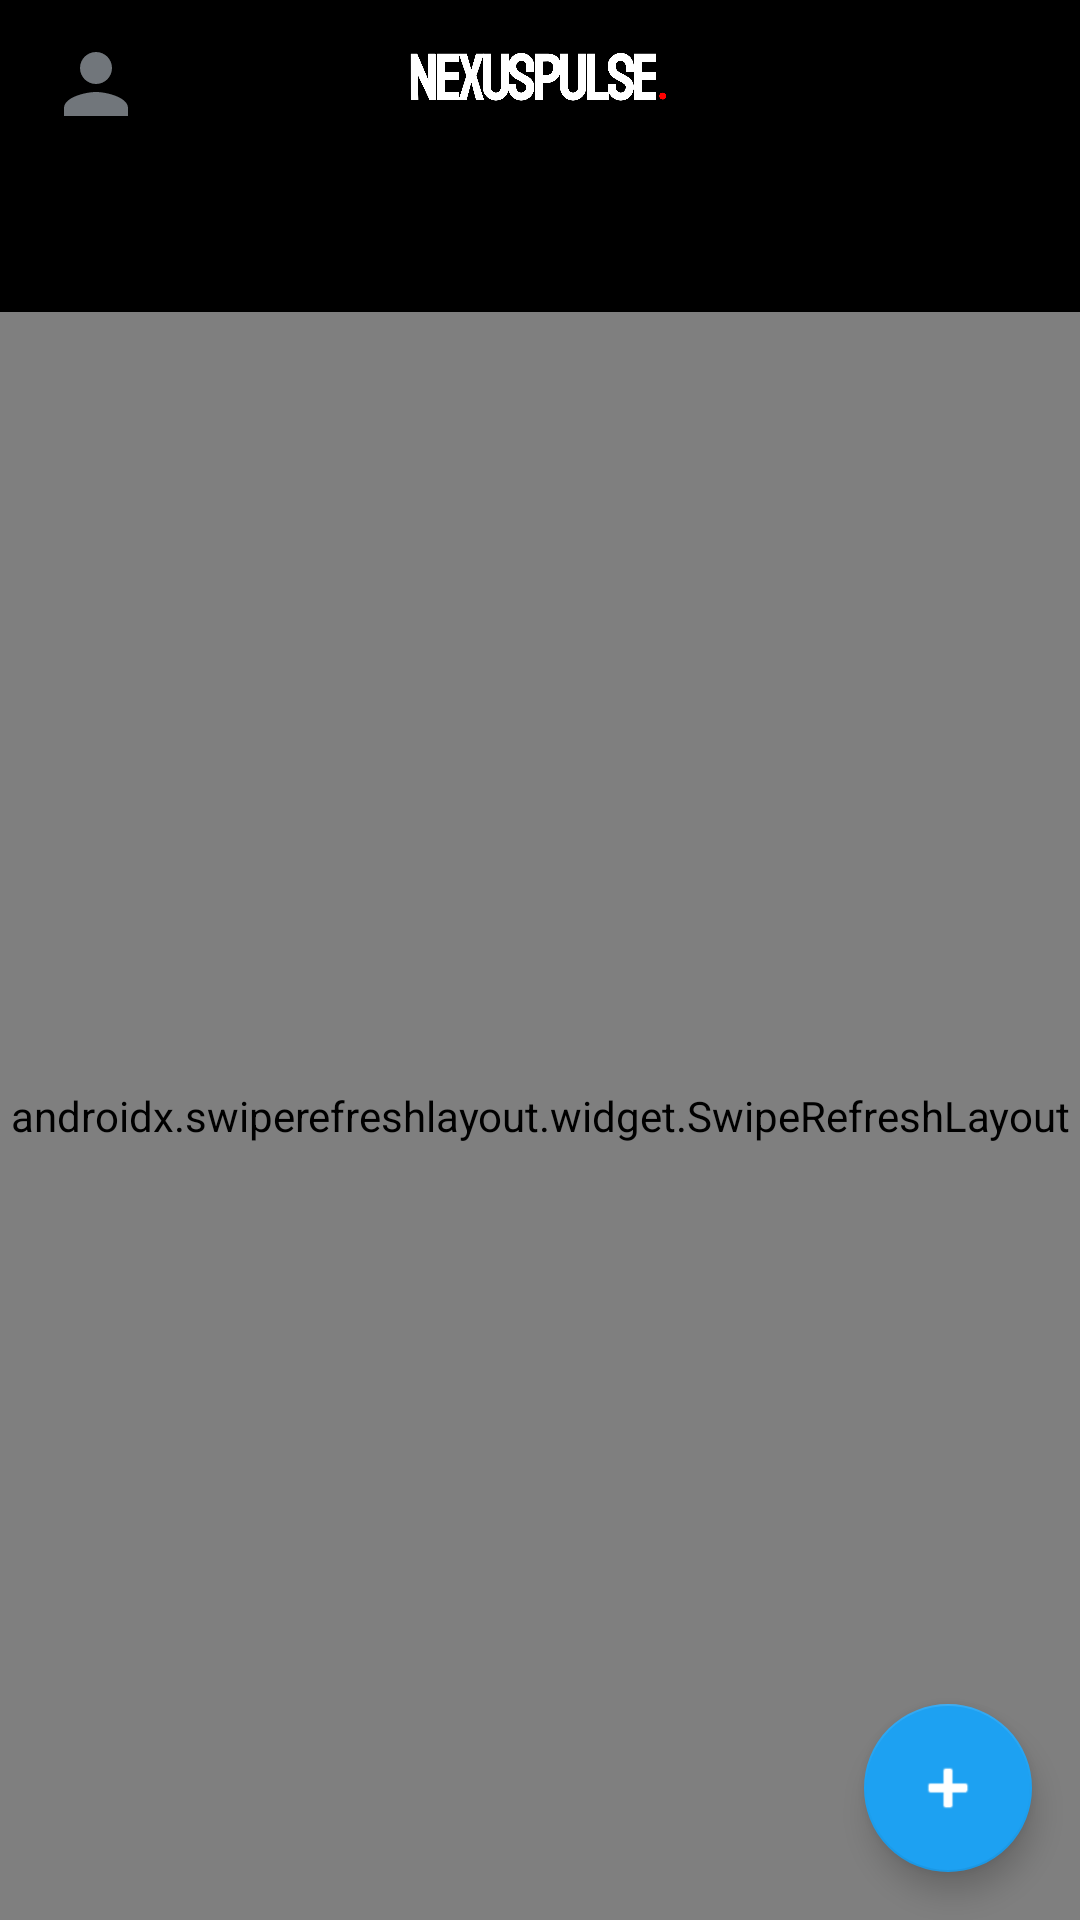

Reconstruct the res/layout file that produces this screen, plus the resources it refers to.
<!-- AndroidManifest.xml: application theme Theme.NexusPulse -->
<!-- res/layout/activity_home.xml -->
<?xml version="1.0" encoding="utf-8"?>
<androidx.coordinatorlayout.widget.CoordinatorLayout
    xmlns:android="http://schemas.android.com/apk/res/android"
    xmlns:app="http://schemas.android.com/apk/res-auto"
    android:layout_width="match_parent"
    android:layout_height="match_parent"
    android:background="@color/black">

    
    <com.google.android.material.appbar.AppBarLayout
        android:id="@+id/appBarLayout"
        android:layout_width="match_parent"
        android:layout_height="wrap_content"
        android:background="@color/black"
        app:elevation="0dp">

        
        <FrameLayout
            android:layout_width="match_parent"
            android:layout_height="56dp">

            
            <com.google.android.material.appbar.MaterialToolbar
                android:id="@+id/toolbar"
                android:layout_width="match_parent"
                android:layout_height="56dp"
                android:background="@color/black"
                app:layout_scrollFlags="scroll|enterAlways|snap">

                <com.google.android.material.imageview.ShapeableImageView
                    android:id="@+id/profileAvatar"
                    android:layout_width="32dp"
                    android:layout_height="32dp"
                    android:layout_gravity="center_vertical"
                    android:layout_marginStart="8dp"
                    android:src="@drawable/ic_profile"
                    android:clickable="true"
                    android:focusable="true"
                    app:shapeAppearanceOverlay="@style/CircleImageStyle" />
            </com.google.android.material.appbar.MaterialToolbar>

            
            <ImageView
                android:id="@+id/logoNexusPulse"
                android:layout_width="90dp"
                android:layout_height="56dp"
                android:layout_gravity="center"
                android:src="@drawable/logo_nexuspulse"
                android:scaleType="fitCenter"
                android:contentDescription="@string/app_name" />
        </FrameLayout>

        
        <com.google.android.material.tabs.TabLayout
            android:id="@+id/tabLayout"
            android:layout_width="match_parent"
            android:layout_height="48dp"
            android:background="@color/black"
            app:tabTextColor="@color/gray_text"
            app:tabSelectedTextColor="@color/white"
            app:tabIndicatorColor="@color/twitter_blue"
            app:tabIndicatorHeight="3dp"
            app:tabMode="fixed"
            app:tabGravity="fill"
            app:tabTextAppearance="@style/TabTextStyle"/>
    </com.google.android.material.appbar.AppBarLayout>

    
    <androidx.swiperefreshlayout.widget.SwipeRefreshLayout
        android:id="@+id/swipeRefresh"
        android:layout_width="match_parent"
        android:layout_height="match_parent"
        app:layout_behavior="@string/appbar_scrolling_view_behavior">

        <androidx.recyclerview.widget.RecyclerView
            android:id="@+id/recyclerViewPosts"
            android:layout_width="match_parent"
            android:layout_height="match_parent"
            android:clipToPadding="false"
            android:scrollbars="vertical"/>
    </androidx.swiperefreshlayout.widget.SwipeRefreshLayout>

    
    <com.google.android.material.floatingactionbutton.FloatingActionButton
        android:id="@+id/fabTweet"
        android:layout_width="wrap_content"
        android:layout_height="wrap_content"
        android:layout_gravity="bottom|end"
        android:layout_margin="16dp"
        android:src="@android:drawable/ic_input_add"
        app:tint="@color/white"
        app:backgroundTint="@color/twitter_blue"
        app:elevation="6dp"
        app:fabSize="normal"
        android:contentDescription="Create Tweet"/>

</androidx.coordinatorlayout.widget.CoordinatorLayout>































<!-- resources referenced by this layout -->
<resources>
  <color name="black">#000000</color>
  <color name="gray_text">#71767B</color>
  <color name="twitter_blue">#1DA1F2</color>
  <color name="white">#FFFFFF</color>
  <!-- drawable ic_profile (drawable) -->
  <?xml version="1.0" encoding="utf-8"?>
  <vector xmlns:android="http://schemas.android.com/apk/res/android"
      android:width="24dp"
      android:height="24dp"
      android:viewportWidth="24"
      android:viewportHeight="24">
      <path
          android:fillColor="#71767B"
          android:pathData="M12,12c2.21,0 4,-1.79 4,-4s-1.79,-4 -4,-4 -4,1.79 -4,4 1.79,4 4,4zM12,14c-2.67,0 -8,1.34 -8,4v2h16v-2c0,-2.66 -5.33,-4 -8,-4z"/>
  </vector>
  <!-- drawable logo_nexuspulse: png bitmap (drawable, 26860 bytes) -->
  <string name="app_name">NexusPulse</string>
  <style name="CircleImageStyle">
          <item name="cornerFamily">rounded</item>
          <item name="cornerSize">50%</item>
      </style>
  <style name="TabTextStyle" parent="TextAppearance.Design.Tab">
          <item name="android:textSize">15sp</item>
          <item name="android:textStyle">bold</item>
          <item name="textAllCaps">false</item>
      </style>
  <style name="Theme.NexusPulse" parent="Theme.MaterialComponents.DayNight.NoActionBar">
          
          <item name="colorPrimary">@color/twitter_blue</item>
          <item name="colorPrimaryVariant">@color/twitter_blue_dark</item>
          <item name="colorAccent">@color/twitter_blue</item>
  
          
          <item name="colorSurface">@color/black</item>
          <item name="colorOnSurface">@color/white</item>
  
          
          <item name="android:windowBackground">@color/black</item>
          <item name="colorOnBackground">@color/white</item>
  
          
          <item name="android:statusBarColor">@android:color/transparent</item>
          <item name="android:windowLightStatusBar">false</item>
          <item name="android:navigationBarColor">@color/black</item>
  
          
          <item name="android:textColorPrimary">@color/white</item>
          <item name="android:textColorSecondary">@color/gray_text</item>
  
          
          <item name="textInputStyle">@style/Widget.MaterialComponents.TextInputLayout.OutlinedBox</item>
      </style>
  <color name="twitter_blue_dark">#1A91DA</color>
</resources>
